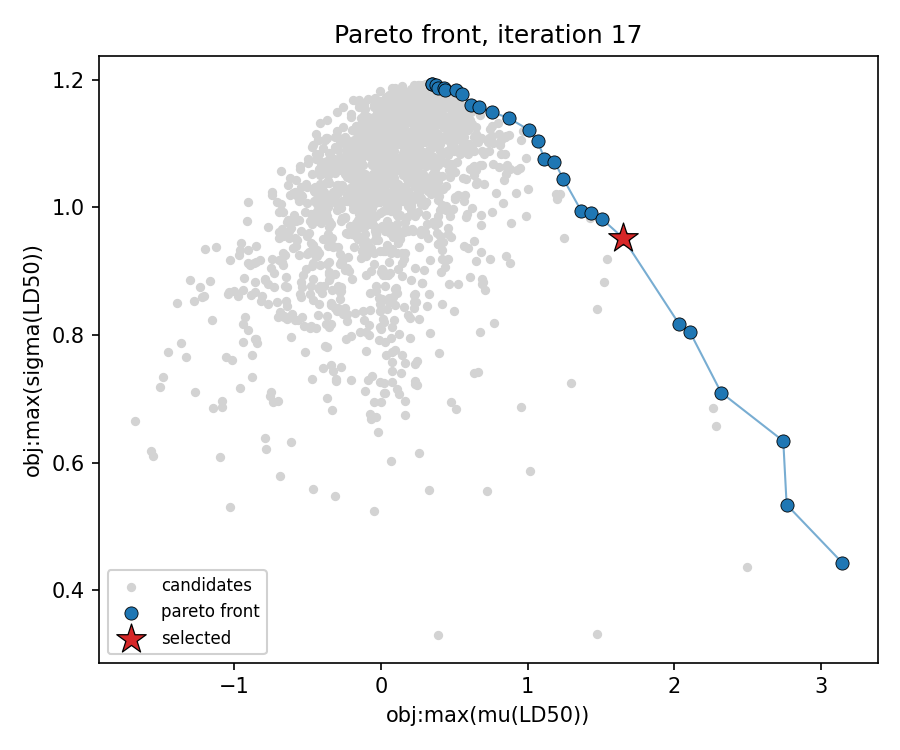

The data file committed next to this chart (first rows):
RecipeID, SMILES, obj:max(μ(LD50)), obj:max(σ(LD50))
154, CCOP(=S)(OCC)SCSc1ccc(Cl)cc1, 1.243, 1.045
350, COP(=S)(OC)Oc1c(Cl)cc(C)cc1Cl, 1.114, 1.076
396, COP(=S)(OC)Oc1ccc(SC)c(C)c1, 1.182, 1.072
685, CCNP(=S)(OC)OC(C)=CC(=O)OC(C)C, 1.365, 0.9946
742, CCOP(=O)(OCC)OCC, 1.649, 0.9523
951, CCOP(=O)(OCC)OP(=O)(OCC)OCC, 1.434, 0.9905
1012, CCOP(=S)(OCC)OCCSCC, 2.742, 0.6337
1050, CCOP(=O)(OCC)OP(=O)(OCC)OP(=O)(OCC)OP(=O…, 0.5123, 1.184
1071, CCOP(=S)(OCC)SCS(=O)CC, 3.143, 0.4431
1072, CCOP(=S)(OCC)SCS(=O)(=O)CC, 2.765, 0.5339
1076, CCOP(=O)(OCC)SCC(=O)NC(C)(C)C#N, 1.507, 0.9817
1090, CCOP(=S)(OCC)SCCl, 2.033, 0.8168
1097, CCOP(=S)(OCC)OC(Cl)C(Cl)(Cl)Cl, 1.01, 1.121
1151, COP(=O)(OC)OC(Br)C(Cl)(Cl)Br, 0.8697, 1.14
1154, CCOP(=S)(OCC)SCSC(C)(C)C, 2.104, 0.8053
1169, O=[N+]([O-])C(Cl)(Cl)Cl, 0.611, 1.161
1346, CN1CCC23c4c5ccc(O)c4OC2C(O)C=CC3C1C5, 0.3864, 1.188
1381, O=C1C2(Cl)C3(Cl)C4(Cl)C(Cl)(Cl)C5(Cl)C3(…, 0.3771, 1.192
1519, CCC1OC(=O)C(C)C(OC2CC(C)(OC)C(O)C(C)O2)C…, 0.3479, 1.193
1564, O=c1oc2ccccc2c(O)c1C(CC(O)c1ccc(-c2ccc(B…, 0.5522, 1.178
1584, O=c1[nH]c2c(c(=O)n1C1CCCCC1)CCC2, 0.4323, 1.187
1595, COP(=S)(OC)Oc1ccc(Sc2ccc(OP(=S)(OC)OC)cc…, 0.4362, 1.185
1692, CCOP(=O)(N=C1SCC(C)S1)OCC, 2.318, 0.7097
1989, Cc1ccc(S(=O)(=O)Oc2c(C(=O)c3ccc(Cl)cc3Cl…, 0.6694, 1.158
2006, O=C(Oc1ccccc1)n1c(C(F)(F)F)nc2cc(Cl)c(Cl…, 0.7534, 1.15
2021, COP(=O)(OC)OC1=C(Cl)C2C=CCC12, 1.069, 1.103
2075, COc1cc(C2c3cc4c(cc3C(OC3OC5COC(C)OC5C(O)…, 0.3453, 1.194
